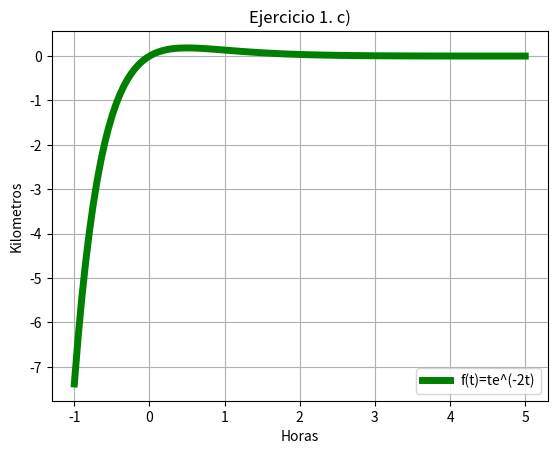

This chart was generated by the following Python code:
# -*- coding: utf-8 -*-
# [redacted]
#Laboratorio 3b
#Dic. 2016
#Ejercicio 1c

import matplotlib.pyplot as plt
import numpy as np
import math

t=np.linspace(-1,5,120)
f=t*math.e**(-2*t)
plt.plot(t,f,linewidth=5,color='g',label='f(t)=te^(-2t)')
plt.legend()
plt.title('Ejercicio 1. c)')
plt.xlabel('Horas')
plt.ylabel('Kilometros')
plt.grid(True)
plt.show()
